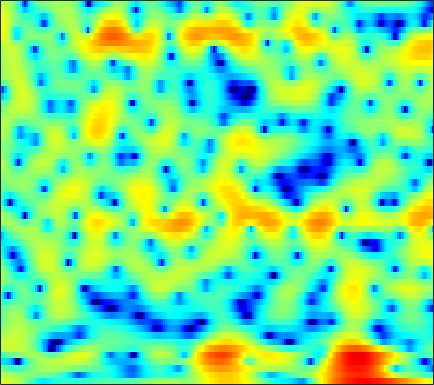

Source data for this figure (header and first rows):
4.3291, 4.2752, 4.1487, 3.949, 3.744, 3.4259, 3.0236, 2.6634, 2.1077, 1.4564, 0.70301, 0.072727, -0.85953, -1.8914, -2.7171, -3.8761, -5.0049, -5.7739, -6.5685, -6.9686, -6.9693, -6.7141, -6.2296, -5.66
2.511, 2.384, 2.196, 1.995, 1.837, 1.623, 1.404, 1.239, 1.019, 0.803, 0.5899, 0.4319, 0.2279, 0.0303, -0.1081, -0.2876, -0.4541, -0.5717, -0.722, -0.864, -1.011, -1.132, -1.313, -1.539
-0.7723, -1.229, -1.831, -2.405, -2.794, -3.222, -3.484, -3.538, -3.407, -3.065, -2.562, -2.12, -1.508, -0.9077, -0.4824, 0.03763, 0.4913, 0.7821, 1.122, 1.389, 1.594, 1.708, 1.807, 1.853
-7.646, -7.698, -7.727, -8.105, -8.82, -10.61, -14.08, -19.27, -27.4, -14.46, -9.132, -6.544, -4.056, -2.257, -1.208, -0.1244, 0.6825, 1.157, 1.637, 1.982, 2.232, 2.368, 2.518, 2.655
-4.316, -3.501, -2.449, -1.648, -1.25, -0.9301, -0.7468, -0.622, -0.3806, -0.03155, 0.4505, 0.834, 1.303, 1.655, 1.805, 1.843, 1.682, 1.439, 0.9396, 0.2926, -0.4345, -0.991, -1.614, -1.952
2.452, 2.58, 2.758, 2.926, 3.027, 3.118, 3.154, 3.139, 3.067, 2.919, 2.685, 2.435, 1.989, 1.381, 0.7907, -0.19, -1.459, -2.635, -4.558, -6.976, -10.14, -13.29, -19.6, -39.04
2.851, 3.054, 3.283, 3.455, 3.541, 3.596, 3.577, 3.498, 3.308, 3.014, 2.598, 2.196, 1.529, 0.6946, -0.05318, -1.238, -2.667, -3.918, -5.828, -8.034, -10.58, -12.67, -15.74, -19.2
1.648, 2.022, 2.454, 2.801, 3, 3.179, 3.254, 3.239, 3.129, 2.906, 2.571, 2.247, 1.714, 1.065, 0.5038, -0.3423, -1.295, -2.078, -3.199, -4.38, -5.591, -6.495, -7.675, -8.731
-0.4992, 0.1812, 0.9727, 1.608, 1.985, 2.352, 2.574, 2.646, 2.625, 2.478, 2.22, 1.961, 1.549, 1.073, 0.6885, 0.159, -0.3707, -0.7647, -1.28, -1.76, -2.217, -2.545, -2.962, -3.356
-2.367, -1.256, -0.05626, 0.8551, 1.374, 1.859, 2.123, 2.192, 2.113, 1.847, 1.414, 0.9904, 0.3359, -0.3756, -0.8917, -1.47, -1.831, -1.931, -1.859, -1.616, -1.294, -1.044, -0.7453, -0.5114
-2.146, -1.139, -0.04956, 0.7591, 1.212, 1.616, 1.796, 1.779, 1.536, 1.03, 0.224, -0.6177, -2.119, -4.177, -6.205, -9.608, -12.08, -10.8, -7.351, -4.492, -2.391, -1.184, 0.06853, 0.9834
-1.928, -1.467, -0.9378, -0.4967, -0.2251, 0.05343, 0.2108, 0.2331, 0.1122, -0.2094, -0.773, -1.382, -2.454, -3.826, -5.001, -6.489, -7.138, -6.69, -5.166, -3.353, -1.68, -0.599, 0.6063, 1.556
-3.1, -3.409, -3.743, -3.821, -3.652, -3.185, -2.575, -2.128, -1.646, -1.354, -1.269, -1.328, -1.53, -1.813, -2.024, -2.229, -2.244, -2.083, -1.645, -0.9985, -0.2149, 0.4121, 1.233, 1.971
-4.497, -6.865, -11.67, -17.76, -14.32, -8.76, -5.47, -3.838, -2.371, -1.482, -1.022, -0.9019, -1.011, -1.351, -1.713, -2.267, -2.778, -2.972, -2.807, -2.094, -0.9708, -0.02693, 1.205, 2.302
-0.7842, -2.016, -3.543, -4.416, -4.413, -3.708, -2.719, -2.031, -1.313, -0.8778, -0.7363, -0.8374, -1.26, -2.107, -3.108, -5.103, -8.477, -13.01, -22.57, -10.87, -5.218, -2.546, 0.01269, 1.823
1.432, 0.7902, -0.01565, -0.704, -1.124, -1.532, -1.801, -1.933, -2.052, -2.117, -2.177, -2.246, -2.413, -2.721, -3.072, -3.679, -4.312, -4.64, -4.529, -3.613, -2.162, -1.004, 0.4045, 1.56
1.699, 0.9878, -0.01621, -1.073, -1.883, -2.963, -4.016, -4.718, -5.408, -5.669, -5.42, -4.97, -4.192, -3.352, -2.751, -2.037, -1.375, -0.8963, -0.268, 0.3827, 1.029, 1.488, 2.022, 2.419
1.259, 0.3272, -1.037, -2.574, -3.863, -5.85, -8.298, -10.65, -15.02, -19.2, -14.6, -10.73, -7.013, -4.344, -2.764, -1.073, 0.2612, 1.077, 1.97, 2.658, 3.158, 3.41, 3.57, 3.525
-0.6564, -1.853, -3.62, -5.501, -6.907, -8.622, -10.1, -10.99, -11.79, -11.55, -9.914, -8.083, -5.509, -3.176, -1.679, 0.02193, 1.399, 2.239, 3.125, 3.758, 4.145, 4.28, 4.242, 3.947
-3.797, -5.307, -7.824, -11.21, -14.59, -19.77, -18.15, -14.74, -11.28, -8.663, -6.519, -5.034, -3.223, -1.583, -0.4702, 0.7991, 1.861, 2.518, 3.202, 3.678, 3.942, 4.005, 3.912, 3.594
-5.79, -6.666, -8.081, -9.714, -10.92, -11.86, -11.29, -9.999, -7.915, -5.939, -4.179, -3.005, -1.62, -0.4258, 0.356, 1.26, 1.983, 2.421, 2.862, 3.147, 3.291, 3.299, 3.182, 2.925
-7.497, -7.157, -6.704, -6.259, -5.93, -5.388, -4.72, -4.115, -3.208, -2.269, -1.326, -0.6671, 0.1418, 0.8368, 1.265, 1.738, 2.086, 2.261, 2.404, 2.45, 2.415, 2.346, 2.201, 2.003
-10.62, -8.143, -5.755, -4.091, -3.136, -2.136, -1.337, -0.8096, -0.1951, 0.364, 0.8784, 1.212, 1.591, 1.88, 2.025, 2.081, 1.996, 1.827, 1.485, 1.069, 0.6511, 0.422, 0.3015, 0.344
-4.751, -3.405, -1.892, -0.7288, -0.07173, 0.552, 0.9759, 1.181, 1.361, 1.487, 1.575, 1.665, 1.792, 1.898, 1.931, 1.818, 1.41, 0.8652, -0.309, -2.091, -4.389, -5.974, -6.081, -4.004
1.514, 1.565, 1.645, 1.637, 1.555, 1.322, 0.9158, 0.4578, -0.2995, -1.173, -1.913, -2.124, -1.798, -1.048, -0.4347, 0.1886, 0.3858, 0.1734, -0.683, -2.321, -4.855, -6.83, -6.807, -3.876
2.341, 1.8, 1.089, 0.3621, -0.178, -0.9811, -2.007, -2.998, -4.869, -7.958, -13.9, -26, -13.63, -7.162, -4.462, -2.156, -0.7271, -0.08987, 0.3806, 0.5575, 0.6294, 0.7305, 1.024, 1.515
-0.2674, -1.433, -3.041, -4.457, -5.232, -5.755, -5.859, -5.9, -6.143, -6.578, -6.995, -6.936, -6.049, -4.595, -3.384, -1.931, -0.7808, -0.0844, 0.6375, 1.192, 1.667, 1.984, 2.39, 2.769
-3.226, -5.189, -8.929, -15.45, -24.49, -15.74, -10.18, -7.882, -5.926, -4.669, -3.754, -3.197, -2.531, -1.886, -1.467, -0.9514, -0.5124, -0.2233, 0.1284, 0.4853, 0.8859, 1.235, 1.759, 2.314
-2.881, -3.751, -5.117, -6.342, -6.813, -6.424, -5.189, -4.168, -2.944, -1.985, -1.27, -0.8902, -0.5766, -0.4405, -0.4812, -0.7173, -1.137, -1.552, -2.12, -2.466, -2.324, -1.835, -0.7969, 0.4257
-1.804, -1.553, -1.373, -1.267, -1.154, -0.9058, -0.5547, -0.2507, 0.1431, 0.4831, 0.7159, 0.7754, 0.7023, 0.3632, -0.06581, -0.9836, -2.42, -3.993, -7.127, -12.47, -16.48, -11.11, -5.823, -2.544
-1.11, -0.5681, -0.06548, 0.2605, 0.4481, 0.6404, 0.7837, 0.8857, 1.015, 1.116, 1.15, 1.124, 0.9733, 0.6403, 0.2458, -0.5121, -1.59, -2.617, -4.214, -5.679, -6.108, -5.437, -3.859, -2.22
0.345, 0.5454, 0.6663, 0.6598, 0.5834, 0.4347, 0.2971, 0.2259, 0.2123, 0.2901, 0.4381, 0.5736, 0.715, 0.803, 0.7785, 0.6399, 0.3841, 0.1411, -0.2177, -0.5236, -0.7018, -0.7378, -0.7086, -0.6904
2.003, 1.779, 1.31, 0.6397, 0.006609, -0.9525, -1.895, -2.467, -2.775, -2.449, -1.65, -0.9473, -0.0336, 0.7456, 1.215, 1.686, 1.985, 2.117, 2.183, 2.13, 1.959, 1.736, 1.288, 0.5803
2.483, 2.003, 1.11, -0.182, -1.473, -3.843, -7.447, -11.56, -17, -10.95, -6.243, -3.966, -1.77, -0.2342, 0.6515, 1.556, 2.226, 2.592, 2.943, 3.126, 3.134, 2.995, 2.606, 1.941
1.22, 0.873, 0.1603, -0.879, -1.912, -3.623, -5.597, -7.015, -7.983, -7.283, -5.701, -4.503, -3.09, -1.913, -1.2, -0.3711, 0.3562, 0.8532, 1.444, 1.945, 2.32, 2.506, 2.583, 2.464
-0.04548, 0.05615, -0.1224, -0.5986, -1.124, -1.956, -2.818, -3.397, -3.979, -4.275, -4.335, -4.256, -4.126, -3.988, -3.851, -3.555, -3.01, -2.377, -1.333, -0.2039, 0.8397, 1.515, 2.211, 2.657
0.07641, 0.4577, 0.5229, 0.1506, -0.3473, -1.259, -2.354, -3.176, -4.154, -4.879, -5.347, -5.615, -6.128, -7.133, -8.301, -10.48, -11.52, -9.65, -5.876, -2.72, -0.3632, 0.957, 2.272, 3.163
1.581, 1.698, 1.474, 0.7777, -0.08665, -1.754, -4.101, -6.402, -9.87, -11.56, -9.953, -8.577, -7.5, -7.488, -8.195, -9.835, -10.5, -8.761, -5.237, -2.204, 0.08368, 1.377, 2.667, 3.532
2.393, 2.309, 1.92, 1.169, 0.3107, -1.294, -3.587, -5.828, -9.199, -10.66, -8.7, -6.985, -5.267, -4.185, -3.669, -3.132, -2.523, -1.946, -1.006, -0.0007061, 0.934, 1.546, 2.189, 2.608
2.042, 2.071, 1.949, 1.623, 1.246, 0.5971, -0.1844, -0.7769, -1.432, -1.787, -1.778, -1.599, -1.264, -0.9378, -0.7218, -0.4912, -0.3268, -0.221, -0.1023, -0.003481, 0.07829, 0.1267, 0.1583, 0.1745
1.028, 1.331, 1.634, 1.822, 1.893, 1.896, 1.845, 1.775, 1.663, 1.568, 1.48, 1.428, 1.336, 1.181, 1.016, 0.705, 0.2725, -0.1305, -0.7907, -1.562, -2.392, -2.982, -3.59, -3.869
-0.6818, -0.05645, 0.6957, 1.367, 1.809, 2.31, 2.705, 2.932, 3.137, 3.228, 3.202, 3.098, 2.845, 2.452, 2.043, 1.327, 0.3902, -0.5006, -1.984, -3.917, -6.432, -8.738, -11.83, -12.49
-3.372, -2.568, -1.432, -0.2498, 0.6162, 1.684, 2.564, 3.09, 3.607, 3.899, 3.981, 3.896, 3.601, 3.103, 2.59, 1.712, 0.5953, -0.4264, -2.076, -4.159, -6.863, -9.384, -12.99, -13.62
-8.817, -8.482, -6.38, -3.619, -1.736, 0.3227, 1.876, 2.749, 3.555, 4.008, 4.142, 4.057, 3.707, 3.108, 2.52, 1.583, 0.5091, -0.3448, -1.521, -2.666, -3.715, -4.386, -4.972, -5.148
-13.18, -14.71, -9.31, -4.618, -2.116, 0.3074, 2.001, 2.903, 3.688, 4.066, 4.067, 3.843, 3.263, 2.372, 1.522, 0.1936, -1.256, -2.293, -3.381, -3.935, -3.936, -3.704, -3.257, -2.756
-2.288, -2.069, -1.264, -0.08274, 0.8641, 2.018, 2.939, 3.423, 3.809, 3.867, 3.595, 3.156, 2.25, 0.9382, -0.3662, -2.647, -5.779, -8.901, -13.55, -12.68, -8.742, -6.487, -4.37, -2.892
0.643, 0.9551, 1.452, 2.007, 2.414, 2.888, 3.231, 3.373, 3.377, 3.147, 2.668, 2.135, 1.16, -0.1304, -1.344, -3.327, -5.743, -7.768, -9.915, -9.707, -7.684, -6.108, -4.381, -3.109
0.994, 1.47, 2.031, 2.492, 2.762, 3.007, 3.091, 3.057, 2.841, 2.442, 1.854, 1.304, 0.4394, -0.547, -1.328, -2.365, -3.301, -3.864, -4.292, -4.301, -3.954, -3.55, -2.95, -2.442
0.7858, 1.466, 2.192, 2.701, 2.947, 3.111, 3.075, 2.92, 2.537, 1.962, 1.196, 0.5156, -0.4763, -1.507, -2.213, -2.976, -3.428, -3.53, -3.396, -3.049, -2.609, -2.261, -1.829, -1.526
0.8625, 1.685, 2.511, 3.048, 3.271, 3.348, 3.203, 2.923, 2.369, 1.564, 0.4891, -0.5268, -2.161, -4.149, -5.734, -7.422, -7.607, -6.739, -5.135, -3.634, -2.439, -1.748, -1.09, -0.6722
1.374, 2.226, 2.964, 3.333, 3.409, 3.272, 2.923, 2.561, 1.931, 1.106, 0.01854, -1.046, -3.018, -5.92, -9.168, -16.38, -15.77, -10.38, -6.154, -3.628, -1.983, -1.158, -0.4808, -0.1628
2.849, 3.353, 3.58, 3.343, 2.92, 2.136, 1.256, 0.7208, 0.207, -0.07253, -0.3223, -0.6123, -1.236, -2.042, -2.699, -3.313, -3.275, -2.835, -1.95, -1.039, -0.3405, 0.004112, 0.1881, -0.02517
5.094, 4.944, 4.307, 3.066, 1.656, -0.9967, -4.594, -7.233, -6.879, -4.065, -1.969, -0.986, -0.1885, 0.149, 0.2095, 0.1942, 0.1518, 0.1351, 0.1665, 0.2666, 0.3628, 0.3937, 0.3203, -0.03376
6.015, 5.528, 4.506, 2.998, 1.471, -1.183, -4.504, -6.565, -6.503, -4.372, -2.479, -1.503, -0.7047, -0.3956, -0.3849, -0.6546, -1.204, -1.725, -2.47, -3.051, -3.123, -2.826, -2.187, -1.533
5.772, 5.311, 4.482, 3.43, 2.511, 1.219, 0.01886, -0.7485, -1.406, -1.695, -1.773, -1.765, -1.845, -2.062, -2.391, -3.172, -4.472, -5.959, -9.002, -14.02, -16.11, -11.62, -7.036, -4.154
5.242, 4.876, 4.246, 3.444, 2.751, 1.714, 0.6093, -0.2358, -1.311, -2.258, -3.018, -3.421, -3.725, -3.865, -4.011, -4.361, -5.059, -5.893, -7.381, -8.876, -8.939, -7.647, -5.348, -3.261
4.389, 4.135, 3.654, 2.979, 2.337, 1.258, -0.1207, -1.347, -3.326, -5.664, -7.943, -8.908, -8.347, -6.79, -5.659, -4.505, -3.782, -3.439, -3.144, -2.857, -2.438, -1.99, -1.257, -0.471
2.767, 2.768, 2.605, 2.226, 1.757, 0.8633, -0.4206, -1.727, -4.085, -7.538, -12.9, -17.07, -12.46, -7.765, -5.482, -3.408, -2.026, -1.28, -0.5552, -0.02961, 0.3632, 0.5928, 0.8593, 1.079
